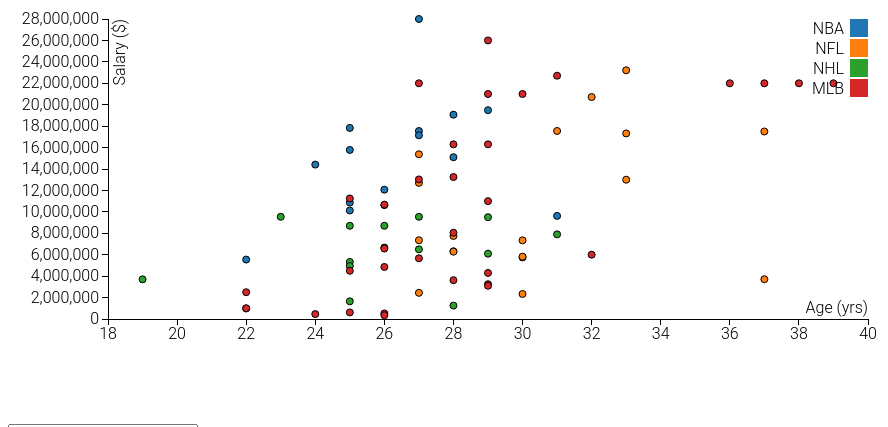
D3 v3 page, settled after 360 driven frames (6 s of simulated time); the page loaded 1 data file(s).



var mvp_data;

d3.csv("mvp_list.csv", function (error, rows) {
  
  mvp_data = rows;
  console.log(mvp_data);
  
  var margin = {top: 100, right: 100, bottom: 100, left: 100},
    width = 960 - margin.left - margin.right,
    height = 500 - margin.top - margin.bottom;

  var x = d3.scale.linear()
    .range([0, width]);

  var y = d3.scale.linear()
    .range([height, 0]);

  var color = d3.scale.category10();

  var xAxis = d3.svg.axis()
    .scale(x)
    .orient("bottom");

  var yAxis = d3.svg.axis()
    .scale(y)
    .orient("left");

  var svg = d3.select(".scatterplot").append("svg")
    .attr("width", width + margin.left + margin.right)
    .attr("height", height + margin.top + margin.bottom)
  .append("g")
    .attr("transform", "translate(" + margin.left + "," + margin.top + ")");

  // Define the div for the tooltip
  var div = d3.select(".scatterplot").append("div")	
    .attr("class", "tooltip")				
    .style("opacity", 0);
    
  x.domain(d3.extent(rows, function(d) { return Number(d.Age); })).nice();
  y.domain(d3.extent(rows, function(d) { return Number(d.Salary); })).nice();

  svg.append("g")
      .attr("class", "x axis")
      .attr("transform", "translate(0," + height + ")")
      .call(xAxis)
    .append("text")
      .attr("class", "label")
      .attr("x", width)
      .attr("y", -6)
      .style("text-anchor", "end")
      .text("Age (yrs)");

  svg.append("g")
      .attr("class", "y axis")
      .call(yAxis)
    .append("text")
      .attr("class", "label")
      .attr("transform", "rotate(-90)")
      .attr("y", 6)
      .attr("dy", ".71em")
      .style("text-anchor", "end")
      .text("Salary ($)")

  format = d3.format("0,000");

  var dots = svg.selectAll(".dot")
      .data(mvp_data)
    .enter().append("circle")
      .attr("class", function(d) { return "dot " + d.Team + " " + d.College.split(' ').join('_')})
      .attr("r", 3.5)
      .attr("cx", function(d) { return x(Number(d.Age)); })
      .attr("cy", function(d) { return y(Number(d.Salary)); })
      .style("fill", function(d) { return color(d.League); })
      .on("mouseover", function(d) {		
            div.transition()		
                .duration(200)		
                .style("opacity", .9);		
            div.html("<strong>" + d.Player + "</strong>" + "<br/><br/>"  + "At " + d.Age + " years old " + "his salary was " + "$" + format(d.Salary))	
                .style("left", (d3.event.pageX) + "px")		
                .style("top", (d3.event.pageY - 28) + "px");	
            })					
        .on("mouseout", function(d) {		
            div.transition()		
                .duration(500)		
                .style("opacity", 0);	
        });


  var legend = svg.selectAll(".legend")
      .data(color.domain())
    .enter().append("g")
      .attr("class", "legend")
      .attr("transform", function(d, i) { return "translate(0," + i * 20 + ")"; });

  legend.append("rect")
      .attr("x", width - 18)
      .attr("width", 18)
      .attr("height", 18)
      .style("fill", color);

  legend.append("text")
      .attr("x", width - 24)
      .attr("y", 9)
      .attr("dy", ".35em")
      .style("text-anchor", "end")
      .text(function(d) { return d; });
  
  function remove_duplicates(c) {
    mvp_data = rows;
    mvp_data_copy = [];
    var set = new Set();
    
    if (c=="College") {
            for(var k = 0; k < mvp_data.length; k++){
              if(set.has(mvp_data[k].College)){
                continue;
              }
              else{
                mvp_data_copy.push(mvp_data[k]);
                set.add(mvp_data[k].College);
              }
            }        
    }
    if (c=="Player") {
            for(var k = 0; k < mvp_data.length; k++){
              if(set.has(mvp_data[k].Player)){
                continue;
              }
              else{
                mvp_data_copy.push(mvp_data[k]);
                set.add(mvp_data[k].Player);
              }
            }        
    }
    if (c=="Team") {
            for(var k = 0; k < mvp_data.length; k++){
              if(set.has(mvp_data[k].Team)){
                continue;
              }
              else{
                mvp_data_copy.push(mvp_data[k]);
                set.add(mvp_data[k].Team);
              }
            }        
    }
    if (c=="Hometown") {
            for(var k = 0; k < mvp_data.length; k++){
              if(set.has(mvp_data[k].Hometown)){
                continue;
              }
              else{
                mvp_data_copy.push(mvp_data[k]);
                set.add(mvp_data[k].Hometown);
              }
            }        
    }
    
    return mvp_data_copy;
  }
  
  var collegedropDown = d3.select(".dropdown1").append("select")
                    .attr("name", "college-list");
  var teamdropDown = d3.select(".dropdown2").append("select")
                    .attr("name", "team-list");
  
  var collegeoptions = collegedropDown.selectAll("option")
           .data(remove_duplicates("College"))
         .enter()
           .append("option");
  var teamoptions = teamdropDown.selectAll("option")
           .data(remove_duplicates("Team"))
         .enter()
           .append("option");
           
  collegeoptions.text(function (d) { return d.College; })
       .attr("value", function (d) { return d.College.split(' ').join('_'); });
  teamoptions.text(function (d) { return d.Team; })
       .attr("value", function (d) { return d.Team; });
       
       
  var newData = mvp_data.filter( function(d) { return d.College == "Davidson College"; } );
  dots.data(newData);
  dots.exit().remove();
}); 
  



### data: mvp_list.csv
Season, League, Subleague, Player, Age, Team, Position, Height, Weight, Hometown, College, Salary, Latitude, Longitude
2015, NBA, , Stephen Curry, 26, GSW, PG, 6.3, 185, Akron, OH, Davidson College, 10629213, 41.28, -81.52
2014, NBA, , Kevin Durant, 25, OKC, SF, SG, 6.9, 240, Washington, DC, University of Texas at Austin, 17832627, 38.91, -77.04
2013, NBA, , LeBron James, 28, MIA, SF, PF, SG, 6.8, 250, Akron, OH, High School Only, 19067500, 41.08, -81.62
2012, NBA, , LeBron James, 27, MIA, SF, PF, SG, 6.8, 250, Akron, OH, High School Only, 17545000, 41.08, -81.62
2011, NBA, , Derrick Rose, 22, CHI, PG, 6.3, 190, Chicago, IL, University of Memphis, 5546160, 41.88, -87.63
2010, NBA, , LeBron James, 25, CLE, SF, PF, SG, 6.8, 250, Akron, OH, High School Only, 15779912, 41.08, -81.62
2009, NBA, , LeBron James, 24, CLE, SF, PF, SG, 6.8, 250, Akron, OH, High School Only, 14410581, 41.08, -81.62
2008, NBA, , Kobe Bryant, 29, LAL, SG, SF, 6.6, 212, Philadelpia, PA, High School Only, 19490625, 39.95, -75.47
2007, NBA, , Dirk Nowitzki, 28, DAL, PF, C, 7, 245, Murzburg, Germany, High School Only, 15101622, 49.79, 9.953
2006, NBA, , Steve Nash, 31, PHO, PG, 6.3, 195, Johannesburg, South Africa, Santa Clara University, 9625000, -26.2, 28.05
2005, NBA, , Steve Nash, 30, PHO, PG, 6.3, 195, Johannesburg, South Africa, Santa Clara University, 5750000, -26.2, 28.05
2004, NBA, , Kevin Garnett, 27, MIN, PF, C, SF, 6.11, 240, Mauldin, SC, High School Only, 28000000, 34.78, -82.31
2003, NBA, , Tim Duncan, 26, SAS, PF, C, 6.11, 250, St. Croix, U.S Virgin Islands, Wake Forest University, 12072000, 17.72, -64.83
2002, NBA, , Tim Duncan, 25, SAS, PF, C, 6.11, 250, St. Croix, U.S Virgin Islands, Wake Forest University, 10865000, 17.72, -64.83
2001, NBA, , Allen Iverson, 25, PHI, SG, PG, 6, 165, Hampton, VA, Georgetown University, 10130000, 37.03, -76.35
2000, NBA, , Shaquille ONeal, 27, LAL, C, 7.1, 325, Newark, NJ, Louisiana State University, 17142858, 40.74, -74.37
2015, NFL, , Cam Newton, 33, CP, QB, 6.6, 260, College Park, GA, Auburn University, 13000000, 33.65, -84.45
2014, NFL, , Aaron Rodgers, 31, GBP, QB, 6.2, 223, Chico, CA, UC at Berkeley, 17550000, 39.73, -121.8
2013, NFL, , Peyton Manning, 37, DB, QB, 6.5, 230, New Orleans, LA, University of Tennessee, 17500000, 30.15, -90.17
2012, NFL, , Adrian Peterson, 27, MV, RB, 6.2, 217, Palestine, TX, Oklahoma State University, 12705000, 31.76, -95.63
2011, NFL, , Aaron Rodgers, 28, GBP, QB, 6.2, 223, Chico, CA, UC at Berkeley, 7750000, 39.73, -121.8
2010, NFL, , Tom Brady, 33, NEP, QB, 6.4, 225, San Mateo, CA, University of Michigan, 17320000, 37.56, -122.3
2009, NFL, , Peyton Manning, 33, IC, QB, 6.5, 230, New Orleans, LA, University of Tennessee, 23216666, 30.15, -90.17
2008, NFL, , Peyton Manning, 32, IC, QB, 6.5, 230, New Orleans, LA, University of Tennessee, 20716666, 30.15, -90.17
2007, NFL, , Tom Brady, 30, NEP, QB, 6.4, 225, San Mateo, CA, University of Michigan, 7340000, 37.56, -122.3
2006, NFL, , LaDainian Tomlinson, 27, SDC, RB, 5.1, 221, Rosebud, TX, Texas Christian University, 7350000, 31.07, -96.98
2005, NFL, , Shaun Alexander, 28, SS, RB, 5.11, 225, Florence, KY, Alabama State University, 6323000, 39, -84.63
2004, NFL, , Peyton Manning, 28, IC, QB, 6.5, 230, New Orleans, LA, University of Tennessee, 6285000, 30.15, -90.17
2003, NFL, , Peyton Manning, 27, IC, QB, 6.5, 230, New Orleans, LA, University of Tennessee, 15375333, 30.15, -90.17
2003, NFL, , Steve McNair, 30, TT, QB, 6.2, 235, Mount Olive, MS, Alcorn State University, 5819167, 31.76, -89.66
2002, NFL, , Rich Gannon, 37, OR, QB, 6.3, 210, Philadelpia, PA, Delaware University, 3714285, 39.95, -75.07
2001, NFL, , Kurt Warner, 30, SLR, QB, 6.2, 220, Burlington, IA, Northern Iowa University, 2334523, 40.81, -91.11
2000, NFL, , Marshall Faulk, 27, SLR, RB, 5.1, 211, New Orleans, LA, San Diego State University, 2440000, 29.85, -89.97
2015, NHL, , Carey Price, 27, MTL, G, 6.3, 216, Anahim Lake, BC, High School Only, 6500000, 52.47, -125.3
2014, NHL, , Sidney Crosby, 26, PIT, C, 5.11, 200, Cole Harbour, Nova Scotia, High School Only, 8700000, 44.65, -63.45
2013, NHL, , Alex Ovechkin, 27, WSH, RW, 6.3, 239, Moscow, Russia, High School Only, 9538462, 55.76, 37.62
2012, NHL, , Evgeni Malkin, 25, PIT, C, 6.3, 195, Magnitogorsk, Russia, High School Only, 8700000, 53.41, 59
2011, NHL, , Corey Perry, 25, ANA, RW, 6.3, 210, Peterborough, Ontario, High School Only, 5325000, 44.31, -78.32
2010, NHL, , Henrik Sedin, 29, VAN, C, 6.2, 188, Ornskoldsvik, Sweden, High School Only, 6100000, 63.49, 18.92
2009, NHL, , Alex Ovechkin, 23, WSH, LW, 6.3, 239, Moscow, Russia, High School Only, 9538462, 55.76, 37.62
2008, NHL, , Alex Ovechkin, 22, WSH, LW, 6.3, 239, Moscow, Russia, High School Only, 984200, 55.76, 37.62
2007, NHL, , Sidney Crosby, 19, PIT, C, 5.11, 200, Cole Harbour, Nova Scotia, High School Only, 3700000, 44.65, -63.45
2006, NHL, , Joe Thornton, 26, TOT, C, 6.4, 220, London, Ontario, High School Only, 6666667, 42.99, -81.24
2004, NHL, , Martin St. Louis, 28, TBL, RW, 5.8, 180, Laval, Quebec, High School Only, 1250000, 45.61, -73.71
2003, NHL, , Peter Forsberg, 29, COL, C, 6, 205, Ornskoldsvik, Sweden, High School Only, 9500000, 63.19, 18.62
2002, NHL, , Jose Theodore, 25, MTL, G, 5.11, 172, Laval, Quebec, High School Only, 1650000, 45.61, -73.71
2001, NHL, , Joe Sakic, 31, COL, C, 5.11, 195, Burnaby, BC, High School Only, 7900000, 49.25, -123
2000, NHL, , Chris Pronger, 25, STL, D, 6.6, 220, Dryden, Ontario, High School Only, 4941429, 49.78, -92.84
2015, MLB, NL, Bryce Harper, 22, WSN, OF, 6.3, 215, Las Vegas, NV, High School Only, 2500000, 36.17, -115.1
2014, MLB, NL, Clayton Kershaw, 26, LAD, P, 6.4, 225, Dallas, TX, High School Only, 6571428, 32.78, -96.8
2013, MLB, NL, Andrew McCutchen, 26, PIT, OF, 5.1, 190, Fort Meade, FL, High School Only, 4858333, 27.75, -81.8
2012, MLB, NL, Buster Posey, 25, SFG, C, 6.1, 215, Leesburg, GA, Florida State University, 615000, 31.73, -84.17
2011, MLB, NL, Ryan Braun, 27, MIL, OF, 6.2, 205, Mission Hills, CA, University of Miami, 13025900, 34.69, -120.4
… [head cut at 6 KiB]